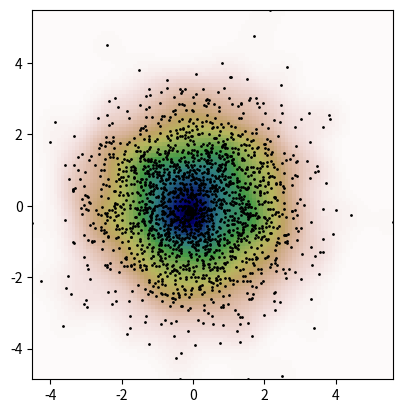

This figure's Python source:
import numpy as np
from scipy import stats
def measure(n):
    "Measurement model, return two coupled measurements."
    m1 = np.random.normal(size=n)
    m2 = np.random.normal(scale=1.0, size=n)
    return m1+m2, m1-m2

m1, m2 = measure(2000)
print(m1, m2)
xmin = m1.min()
xmax = m1.max()
ymin = m2.min()
ymax = m2.max()

X, Y = np.mgrid[xmin:xmax:100j, ymin:ymax:100j]
positions = np.vstack([X.ravel(), Y.ravel()])
values = np.vstack([m1, m2])
kernel = stats.gaussian_kde(values)
Z = np.reshape(kernel(positions).T, X.shape)

import matplotlib.pyplot as plt
fig, ax = plt.subplots()
ax.imshow(np.rot90(Z), cmap=plt.cm.gist_earth_r,
          extent=[xmin, xmax, ymin, ymax])
ax.plot(m1, m2, 'k.', markersize=2)
ax.set_xlim([xmin, xmax])
ax.set_ylim([ymin, ymax])
plt.show()
